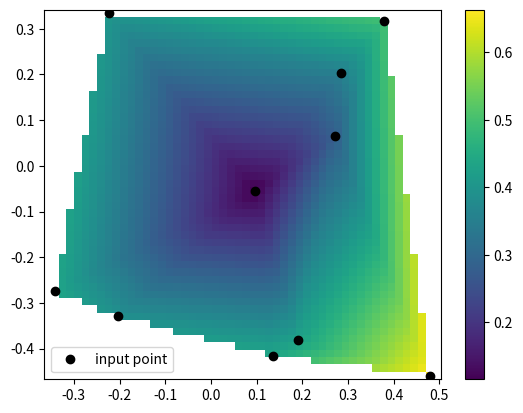

Python code for this plot:
import numpy as np
from scipy.interpolate import LinearNDInterpolator
import matplotlib.pyplot as plt
rng = np.random.default_rng()
x = rng.random(10) - 0.5
y = rng.random(10) - 0.5
z = np.hypot(x, y)
X = np.linspace(min(x), max(x))
Y = np.linspace(min(y), max(y))
X, Y = np.meshgrid(X, Y)  # 2D grid for interpolation
t = list(zip(x, y))
interp = LinearNDInterpolator(list(zip(x, y)), z)
Z = interp(X, Y)
plt.pcolormesh(X, Y, Z, shading='auto')
plt.plot(x, y, "ok", label="input point")
plt.legend()
plt.colorbar()
plt.axis("equal")
plt.show()